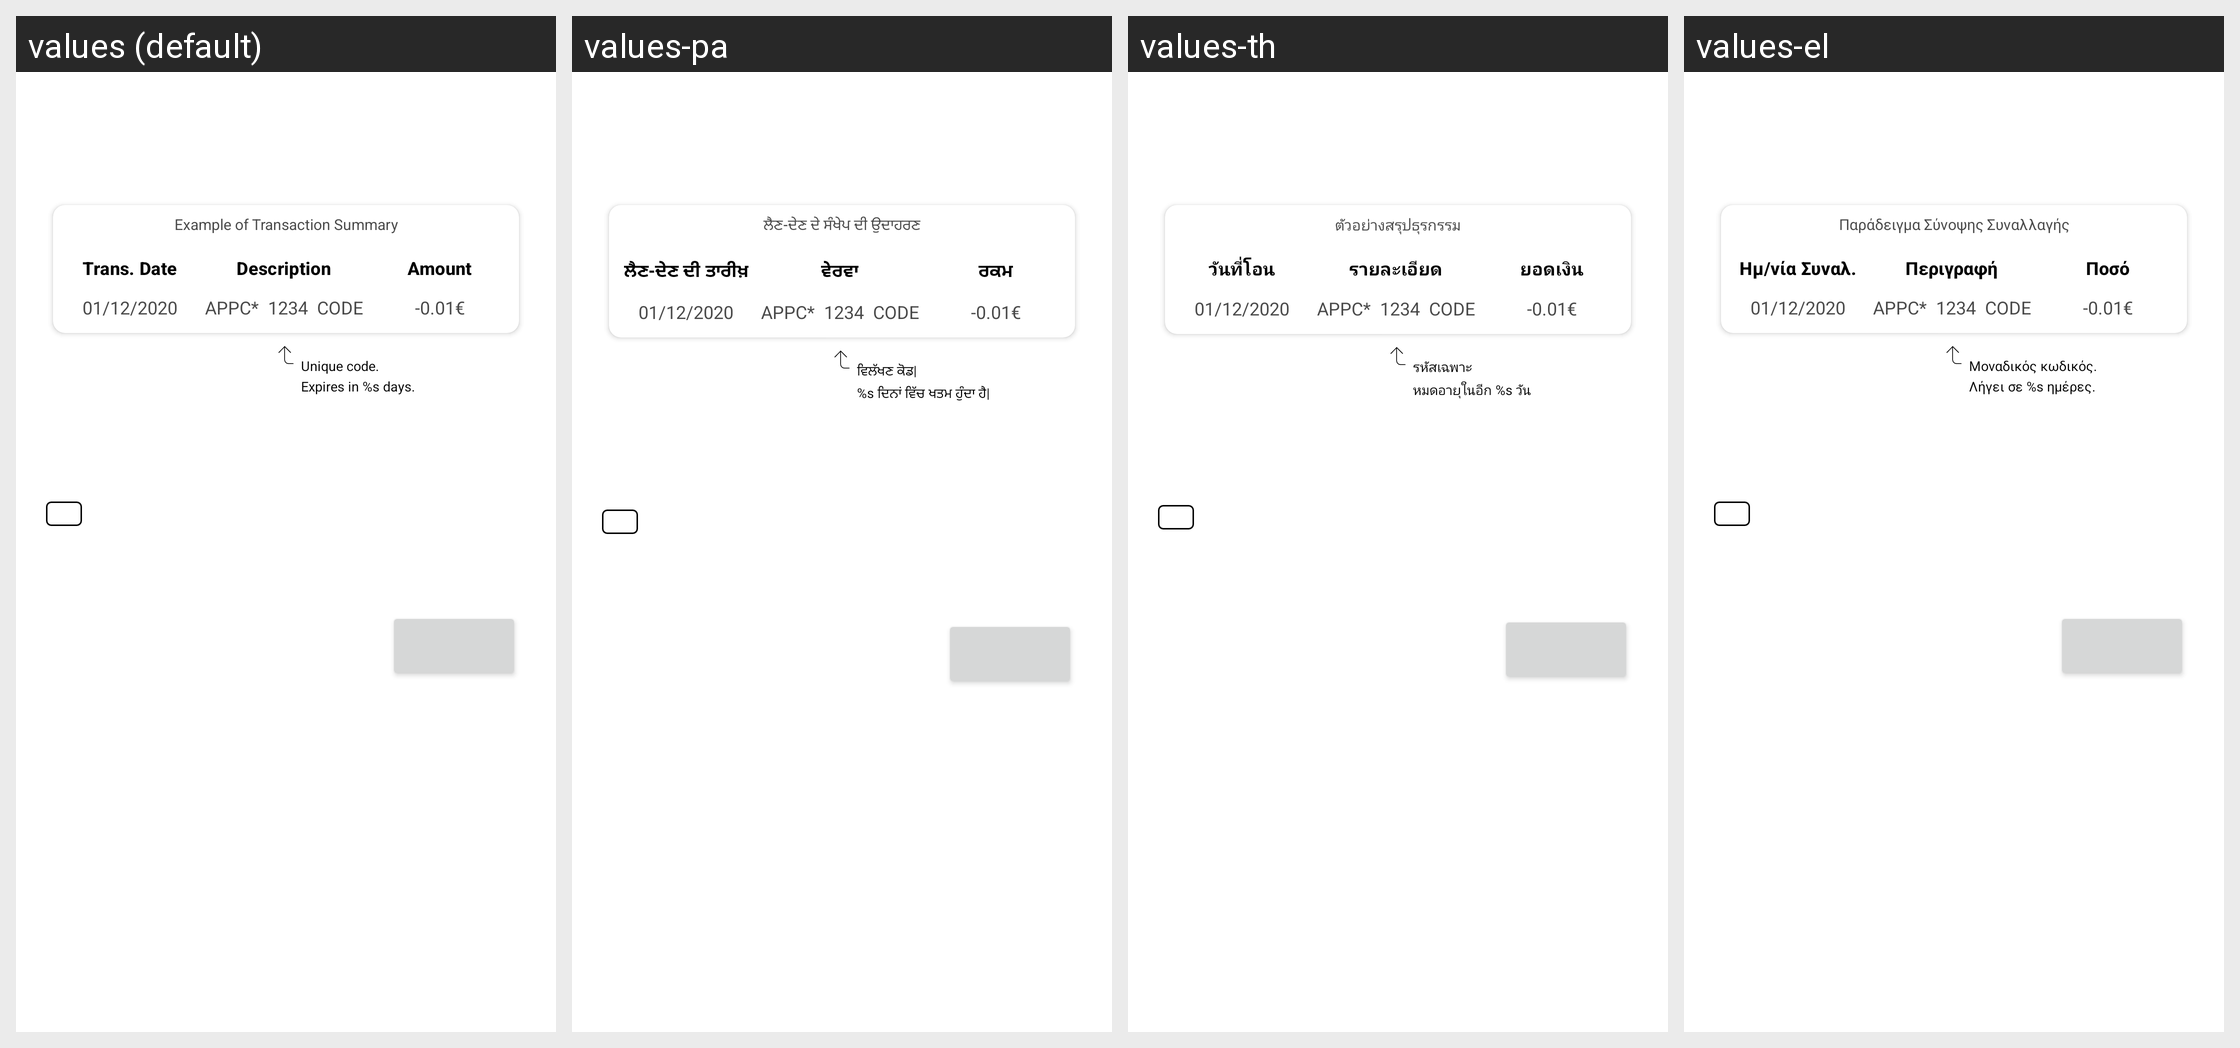

The same Android screen rendered under several of its app's locales, left to right. List the strings drawn on it with the default value and each locale's translation.
Android screen res/layout/fragment_validation_code.xml rendered under 4 locales, left to right: values (default), values-pa, values-th, values-el. Device: Nexus 5 (rendered at 1080×1920; each locale shown at half size, 540×960, under a caption strip naming it); theme MaterialAppTheme.
Other locales in the repository, not shown: values-ar, values-ar-rSA, values-bg, values-bg-rBG, values-bn, values-bn-rBD, values-de, values-de-rDE, values-el-rGR, values-es, values-es-rES, values-fa, values-fa-rIR, values-fil, values-fil-rPH, values-fr, values-fr-rFR, values-hi, values-hi-rIN, values-hr-rHR, values-hu, values-hu-rHU, values-in, values-in-rID, values-it, values-it-rIT, values-ja, values-ja-rJP, values-ko, values-ko-rKR, values-mr, values-mr-rIN, values-ms, values-ms-rMY, values-my, values-my-rMM, values-nl, values-nl-rNL, values-pa-rIN, values-pl, values-pl-rPL, values-pt, values-pt-rBR, values-pt-rPT, values-ro, values-ro-rRO, values-ru, values-ru-rRU, values-sr, values-sr-rCS, values-th-rTH, values-tr, values-tr-rTR, values-uk, values-vi, values-vi-rVN, values-zh-rCN, values-zh-rHK, values-zh-rMO, values-zh-rTW.
Strings drawn on this screen, with the default value and each locale's value (text and hints the layout hard-codes, and strings that could not be matched under every locale, appear in the picture but are not listed):

card_verification_code_example_title
  values: Example of Transaction Summary
  values-pa: ਲੈਣ-ਦੇਣ ਦੇ ਸੰਖੇਪ ਦੀ ਉਦਾਹਰਣ
  values-th: ตัวอย่างสรุปธุรกรรม
  values-el: Παράδειγμα Σύνοψης Συναλλαγής

card_verification_code_example_date
  values: Trans. Date
  values-pa: ਲੈਣ-ਦੇਣ ਦੀ ਤਾਰੀਖ਼
  values-th: วันที่โอน
  values-el: Ημ/νία Συναλ.

card_verification_code_example_description
  values: Description
  values-pa: ਵੇਰਵਾ
  values-th: รายละเอียด
  values-el: Περιγραφή

card_verification_code_example_amount
  values: Amount
  values-pa: ਰਕਮ
  values-th: ยอดเงิน
  values-el: Ποσό

card_verification_code_example_code
  values: Unique code.
      Expires in %s days.
  values-pa: ਵਿਲੱਖਣ ਕੋਡ| 
      %s ਦਿਨਾਂ ਵਿੱਚ ਖਤਮ ਹੁੰਦਾ ਹੈ|
  values-th: รหัสเฉพาะ
      หมดอายุในอีก %s วัน
  values-el: Μοναδικός κωδικός.
      Λήγει σε %s ημέρες.
